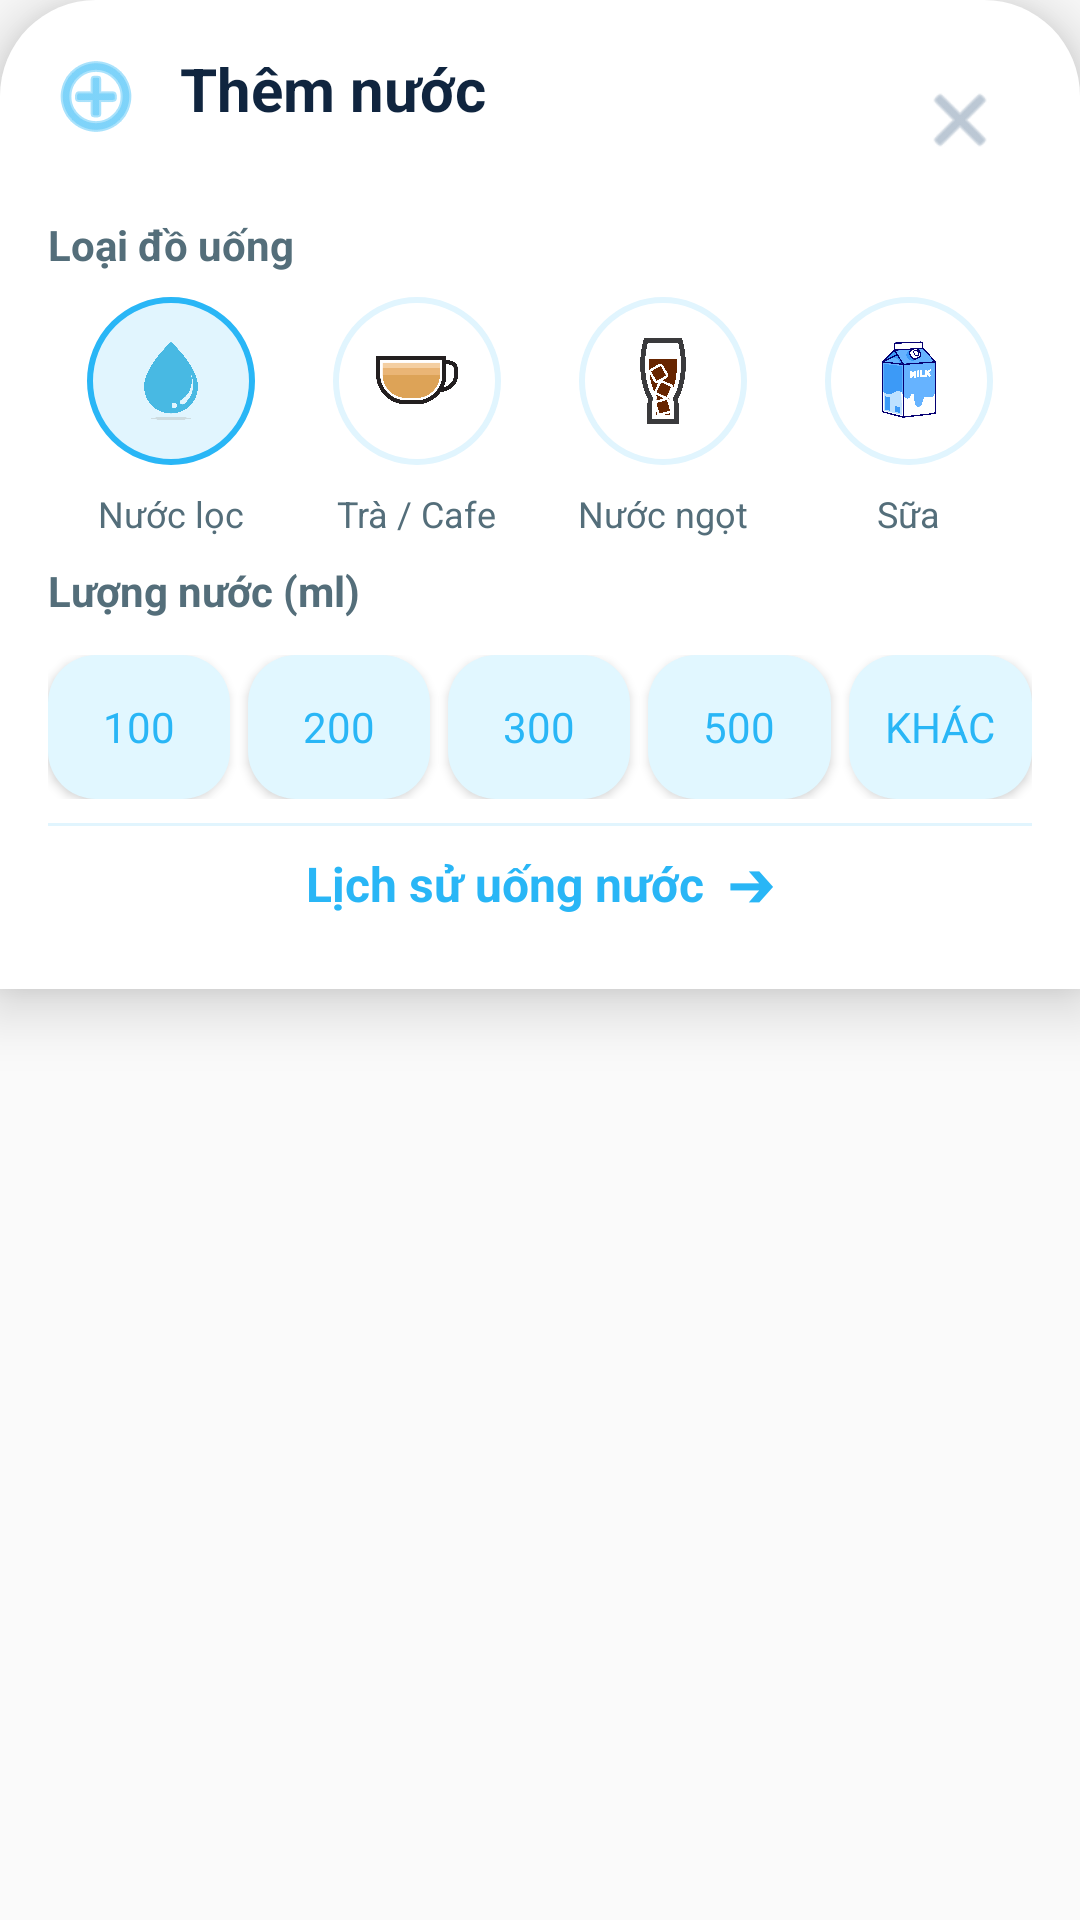

Reconstruct the res/layout file that produces this screen, plus the resources it refers to.
<!-- AndroidManifest.xml: application theme Theme.Aqua -->
<!-- res/layout/view_add_water.xml -->
<?xml version="1.0" encoding="utf-8"?>
<LinearLayout xmlns:android="http://schemas.android.com/apk/res/android" android:layout_width="match_parent" android:layout_height="wrap_content" android:orientation="vertical">
  <ImageView android:id="@+id/btnReopenCard" android:layout_width="64dp" android:layout_height="64dp" android:layout_gravity="center_horizontal" android:layout_marginTop="8dp" android:src="@drawable/water_icon" android:background="@drawable/bg_circle_selected" android:padding="16dp" android:contentDescription="Mở thẻ thêm nước" android:visibility="gone" android:clickable="true" android:focusable="true" />
  <LinearLayout android:id="@+id/cardAddWater" android:orientation="vertical" android:background="@drawable/bg_add_water_card" android:elevation="12dp" android:layout_marginTop="0dp" android:layout_width="match_parent" android:layout_height="wrap_content" xmlns:app="http://schemas.android.com/apk/res-auto" xmlns:android="http://schemas.android.com/apk/res/android" android:clickable="true">
    <LinearLayout android:layout_width="match_parent" android:layout_height="wrap_content" android:orientation="vertical" android:padding="16dp">
      
      <RelativeLayout android:layout_width="match_parent" android:layout_height="wrap_content">
        <TextView android:layout_width="wrap_content" android:layout_height="wrap_content" android:text="Thêm nước" android:textSize="20sp" android:textStyle="bold" android:textColor="#10253F" android:drawablePadding="12dp" android:drawableStart="@android:drawable/ic_menu_add" android:drawableTint="#29B6F6" />
        <ImageView android:id="@+id/btnCloseCard" android:layout_width="48dp" android:layout_height="48dp" android:layout_alignParentEnd="true" android:src="@android:drawable/ic_menu_close_clear_cancel" android:tint="#8FA3B8" android:contentDescription="Ẩn thẻ thêm nước" android:padding="10dp" />
      </RelativeLayout>
      
      <TextView android:layout_width="wrap_content" android:layout_height="wrap_content" android:text="Loại đồ uống" android:textColor="#546E7A" android:textStyle="bold" android:layout_marginTop="8dp" android:layout_marginBottom="8dp" />
      <LinearLayout android:layout_width="match_parent" android:layout_height="wrap_content" android:weightSum="4" android:orientation="horizontal" android:baselineAligned="false">
        <LinearLayout android:layout_width="0dp" android:layout_height="wrap_content" android:layout_weight="1" android:orientation="vertical" android:gravity="center">
          <ImageView android:id="@+id/ivWater" android:contentDescription="Nước lọc" android:clickable="true" android:focusable="true" android:layout_width="56dp" android:layout_height="56dp" android:background="@drawable/bg_circle_selected" android:src="@drawable/water_icon" android:padding="12dp" />
          <TextView android:layout_width="wrap_content" android:layout_height="wrap_content" android:text="Nước lọc" android:textSize="12sp" android:layout_marginTop="8dp" android:textColor="#546E7A" />
        </LinearLayout>
        <LinearLayout android:layout_width="0dp" android:layout_height="wrap_content" android:layout_weight="1" android:orientation="vertical" android:gravity="center">
          <ImageView android:id="@+id/ivTea" android:contentDescription="Trà / Cafe" android:clickable="true" android:focusable="true" android:layout_width="56dp" android:layout_height="56dp" android:background="@drawable/bg_circle_unselected" android:src="@drawable/cafe_icon" android:padding="12dp" />
          <TextView android:layout_width="wrap_content" android:layout_height="wrap_content" android:text="Trà / Cafe" android:textSize="12sp" android:layout_marginTop="8dp" android:textColor="#546E7A" />
        </LinearLayout>
        <LinearLayout android:layout_width="0dp" android:layout_height="wrap_content" android:layout_weight="1" android:orientation="vertical" android:gravity="center">
          <ImageView android:id="@+id/ivSweet" android:contentDescription="Nước ngọt" android:clickable="true" android:focusable="true" android:layout_width="56dp" android:layout_height="56dp" android:background="@drawable/bg_circle_unselected" android:src="@drawable/sweet_icon" android:padding="12dp" />
          <TextView android:layout_width="wrap_content" android:layout_height="wrap_content" android:text="Nước ngọt" android:textSize="12sp" android:layout_marginTop="8dp" android:textColor="#546E7A" />
        </LinearLayout>
        <LinearLayout android:layout_width="0dp" android:layout_height="wrap_content" android:layout_weight="1" android:orientation="vertical" android:gravity="center">
          <ImageView android:id="@+id/ivMilk" android:contentDescription="Sữa" android:clickable="true" android:focusable="true" android:layout_width="56dp" android:layout_height="56dp" android:background="@drawable/bg_circle_unselected" android:src="@drawable/milk_icon" android:padding="12dp" />
          <TextView android:layout_width="wrap_content" android:layout_height="wrap_content" android:text="Sữa" android:textSize="12sp" android:layout_marginTop="8dp" android:textColor="#546E7A" />
        </LinearLayout>
      </LinearLayout>
      
      <TextView android:layout_width="wrap_content" android:layout_height="wrap_content" android:text="Lượng nước (ml)" android:textColor="#546E7A" android:textStyle="bold" android:layout_marginTop="8dp" android:layout_marginBottom="12dp" />
      <LinearLayout android:layout_width="match_parent" android:layout_height="wrap_content" android:orientation="horizontal" android:weightSum="5">
        <Button android:id="@+id/btn100ml" android:layout_width="0dp" android:layout_height="48dp" android:layout_weight="1" android:layout_marginEnd="6dp" android:text="100" android:textColor="#29B6F6" android:background="@drawable/bg_add_water_button" android:padding="0dp" android:insetTop="0dp" android:insetBottom="0dp" />
        <Button android:id="@+id/btn200ml" android:layout_width="0dp" android:layout_height="48dp" android:layout_weight="1" android:layout_marginEnd="6dp" android:text="200" android:textColor="#29B6F6" android:background="@drawable/bg_add_water_button" android:padding="0dp" android:insetTop="0dp" android:insetBottom="0dp" />
        <Button android:id="@+id/btn300ml" android:layout_width="0dp" android:layout_height="48dp" android:layout_weight="1" android:layout_marginEnd="6dp" android:text="300" android:textColor="#29B6F6" android:background="@drawable/bg_add_water_button" android:padding="0dp" android:insetTop="0dp" android:insetBottom="0dp" />
        <Button android:id="@+id/btn500ml" android:layout_width="0dp" android:layout_height="48dp" android:layout_weight="1" android:layout_marginEnd="6dp" android:text="500" android:textColor="#29B6F6" android:background="@drawable/bg_add_water_button" android:padding="0dp" android:insetTop="0dp" android:insetBottom="0dp" />
        <Button android:id="@+id/btnCustom" android:layout_width="0dp" android:layout_height="48dp" android:layout_weight="1" android:text="Khác" android:textColor="#29B6F6" android:background="@drawable/bg_add_water_button" android:padding="0dp" android:insetTop="0dp" android:insetBottom="0dp" />
      </LinearLayout>
      <View android:layout_width="match_parent" android:layout_height="1dp" android:background="#E1F5FE" android:layout_marginTop="8dp" />
      
      <TextView android:id="@+id/tvGoToHistory" android:layout_width="match_parent" android:layout_height="wrap_content" android:text="Lịch sử uống nước  ➔" android:textSize="16sp" android:textStyle="bold" android:textColor="#29B6F6" android:gravity="center" android:padding="8dp" android:background="?android:attr/selectableItemBackground" />
    </LinearLayout>
  </LinearLayout>
</LinearLayout>
<!-- resources referenced by this layout -->
<resources>
  <!-- drawable bg_add_water_button (drawable) -->
  <?xml version="1.0" encoding="utf-8"?>
  <shape xmlns:android="http://schemas.android.com/apk/res/android">
      <solid android:color="?attr/aquaButton" />
      <corners android:radius="16dp" />
  </shape>
  <!-- drawable bg_add_water_card (drawable) -->
  <?xml version="1.0" encoding="utf-8"?>
  <shape xmlns:android="http://schemas.android.com/apk/res/android">
      <solid android:color="#FFFFFF" />
      <corners android:topLeftRadius="32dp" android:topRightRadius="32dp" android:bottomLeftRadius="0dp" android:bottomRightRadius="0dp" />
  </shape>
  <!-- drawable bg_circle_selected (drawable) -->
  <?xml version="1.0" encoding="utf-8"?>
  <shape xmlns:android="http://schemas.android.com/apk/res/android" android:shape="oval">
      <solid android:color="#E1F5FE" />
      <stroke android:width="2dp" android:color="#29B6F6" />
  </shape>
  <!-- drawable bg_circle_unselected (drawable) -->
  <?xml version="1.0" encoding="utf-8"?>
  <shape xmlns:android="http://schemas.android.com/apk/res/android" android:shape="oval">
      <solid android:color="#FFFFFF" />
      <stroke android:width="2dp" android:color="#E1F5FE" />
  </shape>
  <!-- drawable cafe_icon: png bitmap (drawable, 25565 bytes) -->
  <!-- drawable milk_icon: png bitmap (drawable, 190089 bytes) -->
  <!-- drawable sweet_icon: png bitmap (drawable, 196425 bytes) -->
  <!-- drawable water_icon: png bitmap (drawable, 52301 bytes) -->
  <style name="Theme.Aqua" parent="android:style/Theme.Material.Light.NoActionBar">
      <item name="android:fontFamily">sans-serif</item>
      <item name="android:colorAccent">@color/aqua_blue</item>
      <item name="android:textColorPrimary">@color/aqua_ink</item>
      <item name="android:textColorSecondary">@color/aqua_muted</item>
      <item name="aquaBackground">@color/aqua_background</item>
      <item name="aquaSurface">@color/aqua_surface</item>
      <item name="aquaButton">@color/aqua_button</item>
      <item name="android:windowLightStatusBar">true</item>
    </style>
  <color name="aqua_blue">#00A6D7</color>
  <color name="aqua_ink">#183E64</color>
  <color name="aqua_muted">#7393AA</color>
  <color name="aqua_background">#EFFAFF</color>
  <color name="aqua_surface">#FFFFFF</color>
  <color name="aqua_button">#E1F7FF</color>
</resources>
